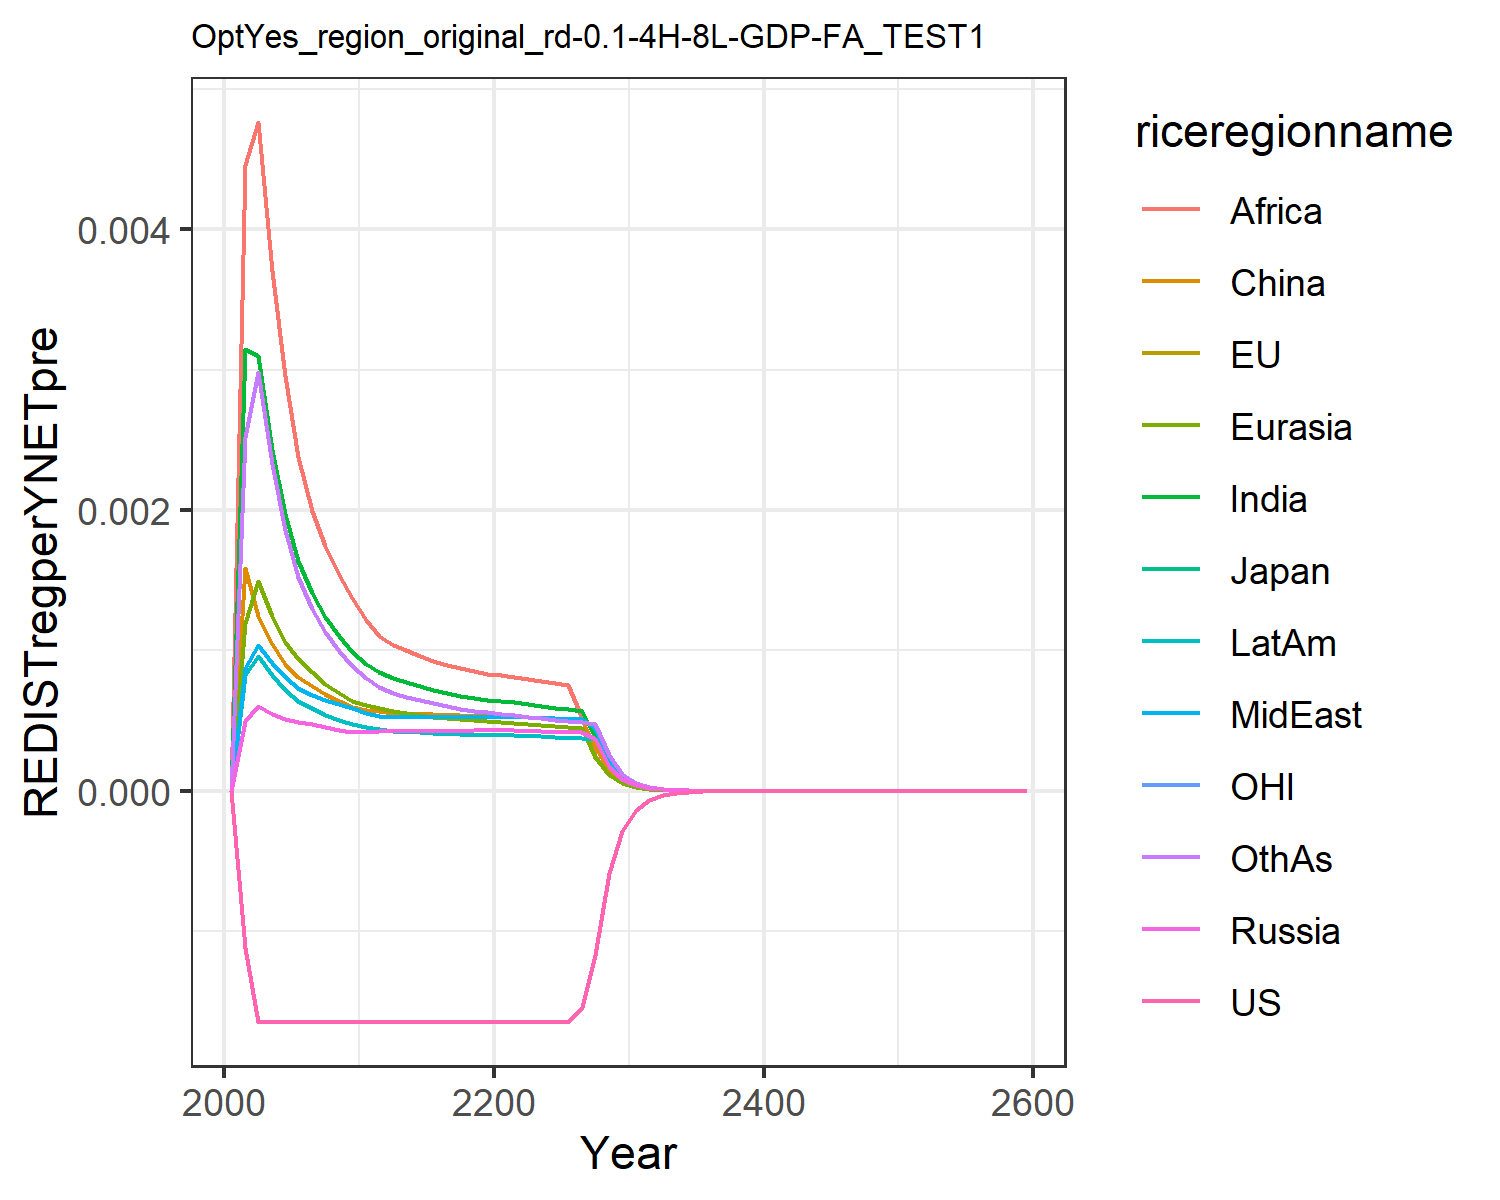

The data file committed next to this chart (first rows):
0.0, 0.0, 0.0, 0.0, 0.0, 0.0, 0.0, 0.0, 0.0, 0.0, 0.0, 0.0
-0.00112, -0.00112, -0.00112, 0.0004959, 0.001193, 0.001589, 0.003146, 0.000878, 0.004456, 0.0008269, -0.00112, 0.002524
-0.001645, -0.001645, -0.001645, 0.0006027, 0.001491, 0.001243, 0.003097, 0.001037, 0.004763, 0.0009616, -0.001645, 0.002981
-0.001645, -0.001645, -0.001645, 0.0005501, 0.001242, 0.001046, 0.002429, 0.0009088, 0.003699, 0.0008236, -0.001645, 0.002325
-0.001645, -0.001645, -0.001645, 0.0005142, 0.001063, 0.0009051, 0.001971, 0.0008113, 0.002955, 0.0007153, -0.001645, 0.001859
-0.001645, -0.001645, -0.001645, 0.0004916, 0.0009363, 0.0008096, 0.001637, 0.000734, 0.002378, 0.000638, -0.001645, 0.001523
-0.001645, -0.001645, -0.001645, 0.0004735, 0.0008436, 0.0007467, 0.001409, 0.0006852, 0.001993, 0.0005861, -0.001645, 0.001295
-0.001645, -0.001645, -0.001645, 0.0004535, 0.0007639, 0.000689, 0.00124, 0.0006489, 0.001741, 0.0005432, -0.001645, 0.00113
-0.001645, -0.001645, -0.001645, 0.0004356, 0.0006976, 0.0006404, 0.001104, 0.0006169, 0.001539, 0.0005063, -0.001645, 0.0009976
-0.001645, -0.001645, -0.001645, 0.0004194, 0.0006416, 0.000599, 0.000992, 0.0005885, 0.001376, 0.0004745, -0.001645, 0.0008904
-0.001645, -0.001645, -0.001645, 0.0004193, 0.0006087, 0.0005782, 0.000906, 0.0005549, 0.001217, 0.0004507, -0.001645, 0.0008018
-0.001645, -0.001645, -0.001645, 0.0004265, 0.0005901, 0.0005696, 0.0008472, 0.0005329, 0.001103, 0.0004368, -0.001645, 0.0007395
-0.001645, -0.001645, -0.001645, 0.0004253, 0.0005694, 0.0005556, 0.0008029, 0.0005287, 0.001041, 0.0004275, -0.001645, 0.0006959
-0.001645, -0.001645, -0.001645, 0.0004253, 0.0005544, 0.0005536, 0.0007721, 0.0005264, 0.001, 0.000421, -0.001645, 0.0006707
-0.001645, -0.001645, -0.001645, 0.0004256, 0.0005407, 0.0005492, 0.0007435, 0.0005246, 0.0009622, 0.0004152, -0.001645, 0.0006455
-0.001645, -0.001645, -0.001645, 0.0004263, 0.0005286, 0.0005447, 0.0007183, 0.0005234, 0.000928, 0.0004102, -0.001645, 0.0006227
-0.001645, -0.001645, -0.001645, 0.0004275, 0.0005184, 0.0005408, 0.0006966, 0.0005227, 0.0008985, 0.0004061, -0.001645, 0.0006027
-0.001645, -0.001645, -0.001645, 0.0004292, 0.00051, 0.0005379, 0.0006782, 0.0005227, 0.0008735, 0.0004028, -0.001645, 0.0005858
-0.001645, -0.001645, -0.001645, 0.0004313, 0.0005031, 0.0005361, 0.0006629, 0.0005233, 0.0008526, 0.0004005, -0.001645, 0.0005714
-0.001645, -0.001645, -0.001645, 0.0004338, 0.0004977, 0.0005354, 0.00065, 0.0005246, 0.0008353, 0.0003989, -0.001645, 0.0005593
-0.001645, -0.001645, -0.001645, 0.0004332, 0.0004917, 0.0005335, 0.0006403, 0.000527, 0.0008226, 0.0003981, -0.001645, 0.0005499
-0.001645, -0.001645, -0.001645, 0.0004298, 0.0004839, 0.0005294, 0.0006299, 0.0005276, 0.0008093, 0.0003961, -0.001645, 0.00054
-0.001645, -0.001645, -0.001645, 0.0004264, 0.0004751, 0.0005239, 0.0006158, 0.0005243, 0.0007991, 0.0003916, -0.001645, 0.0005274
-0.001645, -0.001645, -0.001645, 0.0004234, 0.0004672, 0.000519, 0.0006026, 0.0005207, 0.0007843, 0.0003871, -0.001645, 0.0005156
-0.001645, -0.001645, -0.001645, 0.0004208, 0.0004599, 0.0005147, 0.0005904, 0.0005171, 0.0007698, 0.0003829, -0.001645, 0.0005049
-0.001645, -0.001645, -0.001645, 0.0004185, 0.0004535, 0.0005109, 0.0005795, 0.0005137, 0.0007564, 0.000379, -0.001645, 0.0004953
-0.00154, -0.00154, -0.00154, 0.0004164, 0.0004477, 0.0005077, 0.0005697, 0.0005106, 0.0005185, 0.0003755, -0.00154, 0.0004868
-0.001172, -0.001172, -0.001172, 0.0003683, 0.0002387, 0.0003109, 0.0003848, 0.0004503, 0.0002492, 0.0003722, -0.001172, 0.0004792
-0.0005878, -0.0005878, -0.0005878, 0.0001778, 0.0001147, 0.0001498, 0.0001851, 0.0002173, 0.00012, 0.0001874, -0.0005878, 0.0002522
-0.0002863, -0.0002863, -0.0002863, 8.590044364213217e-5, 5.520192170483445e-5, 7.229259244992949e-5, 8.911773457169193e-5, 0.000105, 5.785536455834935e-5, 9.060869912932949e-5, -0.0002863, 0.0001217
-0.0001392, -0.0001392, -0.0001392, 4.146707343703843e-5, 2.6551939427495464e-5, 3.4848138745994304e-5, 4.2898807547058305e-5, 5.070662509940837e-5, 2.7879390808495437e-5, 4.3766935920380964e-5, -0.0001392, 5.871638853802051e-5
-6.764680842249055e-5, -6.764680842249055e-5, -6.764680842249055e-5, 2.0026818235198907e-5, 1.2781941890027673e-5, 1.681063866400065e-5, 2.0667038780363354e-5, 2.4498631151852703e-5, 1.3445053056745365e-5, 2.1148273891969846e-5, -6.764680842249054e-5, 2.8344213446308962e-5
-3.2945218757686753e-5, -3.294521875768675e-5, -3.2945218757686753e-5, 9.696027591840864e-6, 6.170074052893737e-6, 8.135154557380145e-6, 9.982606488646004e-6, 1.1862813401619022e-5, 6.500854108507844e-6, 1.0244993317770824e-5, -3.294521875768675e-5, 1.3716408294861657e-5
-1.6051820512777953e-5, -1.6051820512777953e-5, -1.605182051277795e-5, 4.698795298635401e-6, 2.982084041405464e-6, 3.941781820318511e-6, 4.827504190271524e-6, 5.749577485518973e-6, 3.1468903129577638e-6, 4.967560972476789e-6, -1.605182051277795e-5, 6.6448018385945676e-6
-7.823013056317401e-6, -7.823013056317401e-6, -7.823013056317401e-6, 2.2788223846223435e-6, 1.4427387829555385e-6, 1.9118999350636585e-6, 2.336797970755283e-6, 2.7887411716647252e-6, 1.5247813769433012e-6, 2.410351117841041e-6, -7.823013056317401e-6, 3.2218292723913996e-6
-3.8132967680358914e-6, -3.813296768035892e-6, -3.8132967680358914e-6, 1.1058270764967652e-6, 6.986204714123083e-7, 9.281363023226357e-7, 1.132075142486444e-6, 1.3534792590315241e-6, 7.394103615807952e-7, 1.1702162780677836e-6, -3.813296768035892e-6, 1.563300513820214e-6
-1.8590128333495122e-6, -1.8590128333495122e-6, -1.8590128333495122e-6, 5.369069086602796e-7, 3.3862774396919837e-7, 4.509005108216906e-7, 5.488296473864906e-7, 6.572461861511432e-7, 3.588136610831131e-7, 5.684197110397638e-7, -1.8590128333495125e-6, 7.59029657944795e-7
-9.063635913914232e-7, -9.063635913914232e-7, -9.063635913914231e-7, 2.608548048101355e-7, 1.6418036772395513e-7, 2.1919586269275482e-7, 2.6623857768266277e-7, 3.193070131196727e-7, 1.7423227569988452e-7, 2.762190250045758e-7, -9.063635913914233e-7, 3.687380632491127e-7
-4.4194300797120724e-7, -4.4194300797120724e-7, -4.419430079712072e-7, 1.267472001172276e-7, 7.970736821600199e-8, 1.066300070858012e-7, 1.2922888953157143e-7, 1.551958624438852e-7, 8.465594607926765e-8, 1.3427343844572954e-7, -4.4194300797120724e-7, 1.7922268608705721e-7
-2.1550942465396095e-7, -2.1550942465396095e-7, -2.1550942465396095e-7, 6.166450054265947e-8, 3.869167862673961e-8, 5.189573888072973e-8, 6.276433362450647e-8, 7.545797902533292e-8, 4.114923940059824e-8, 6.529776811695217e-8, -2.1550942465396095e-7, 8.71516132065504e-8
-1.0510352512919625e-7, -1.0510352512919625e-7, -1.0510352512919626e-7, 2.995891320856231e-8, 1.884233983682146e-8, 2.5269436871273362e-8, 3.0487025465110164e-8, 3.669973422332263e-8, 2.0022115370415077e-8, 3.1777000942917316e-8, -1.0510352512919625e-7, 4.239813825117087e-8
-3.568570476203792e-7, -3.5685704762037923e-7, -3.568570476203792e-7, 1.0148411334382704e-7, 6.352564639025015e-8, 8.569872912000104e-8, 1.0319361085487976e-7, 1.2434646203831263e-7, 6.77895433477e-8, 1.0761128306424151e-7, -3.568570476203792e-7, 1.436753945051726e-7
-1.7402638840596558e-7, -1.7402638840596558e-7, -1.7402638840596558e-7, 4.937557266862381e-8, 3.08752781079209e-8, 4.175809232752651e-8, 5.017202772299908e-8, 6.051218972357872e-8, 3.299007274851394e-8, 5.2369164809916304e-8, -1.740263884059656e-7, 6.99389744595209e-8
-8.486892302989718e-8, -8.48689230298972e-8, -8.48689230298972e-8, 2.4028486742428922e-8, 1.5011294127696545e-8, 2.0354105559604574e-8, 2.440113045019417e-8, 2.9454809887452605e-8, 1.605987924423075e-8, 2.5490854523979835e-8, -8.486892302989721e-8, 3.4055137078238114e-8
-4.138982136873128e-8, -4.138982136873128e-8, -4.138982136873128e-8, 1.1695823024263987e-8, 7.300560875243812e-9, 9.924165832862061e-9, 1.1870901534788316e-8, 1.4340458480085506e-8, 7.820343660240418e-9, 1.2410088294736536e-8, -4.138982136873128e-8, 1.6586708871512823e-8
-2.0185917792083603e-8, -2.0185917792083603e-8, -2.0185917792083603e-8, 5.693983450874833e-9, 3.551501673787114e-9, 4.840092268198824e-9, 5.776574529847826e-9, 6.983191211165334e-9, 3.809092558598847e-9, 6.0428089665173156e-9, -2.0185917792083603e-8, 8.080551527803488e-9
-9.844926989013976e-9, -9.844926989013976e-9, -9.844926989013974e-9, 2.772519050754519e-9, 1.7281193399003923e-9, 2.361126538299826e-9, 2.811633597069343e-9, 3.4011086701352462e-9, 1.8557444999535931e-9, 2.9428559831860443e-9, -9.844926989013976e-9, 3.937450275306395e-9
-4.801585232511683e-9, -4.801585232511682e-9, -4.801585232511682e-9, 1.3502012604262306e-9, 8.410672929953704e-10, 1.1520741319364099e-9, 1.3687956585991342e-9, 1.6567432534066257e-9, 9.042859695054959e-10, 1.4333712525591884e-9, -4.801585232511682e-9, 1.9189937731749846e-9
-2.341877250809265e-9, -2.341877250809265e-9, -2.341877250809265e-9, 6.57629903808092e-10, 4.094242210352782e-10, 5.622477716253529e-10, 6.66501262904391e-10, 8.071444383225352e-10, 4.407327922334775e-10, 6.982355615762172e-10, -2.3418772508092644e-9, 9.35423899383668e-10
-1.1422212820156164e-9, -1.1422212820156166e-9, -1.1422212820156166e-9, 3.203448702830929e-10, 1.993395686533077e-10, 2.744433963242821e-10, 3.2459186107488706e-10, 3.932806302813698e-10, 2.148418198405611e-10, 3.401680238297598e-10, -1.1422212820156166e-9, 4.560501307366375e-10
-5.57111820853985e-10, -5.57111820853985e-10, -5.57111820853985e-10, 1.5606368806996302e-10, 9.706954118485489e-11, 1.3398247031366565e-10, 1.5810340386571168e-10, 1.9164770743711422e-10, 1.0474394103820295e-10, 1.6574042708070251e-10, -5.57111820853985e-10, 2.223716773595582e-10
-2.7173147493020395e-10, -2.71731474930204e-10, -2.71731474930204e-10, 7.603771466981925e-11, 4.7275374396647814e-11, 6.541939589980929e-11, 7.702029048854052e-11, 9.340057450408459e-11, 5.1073910578294264e-11, 8.076115861507677e-11, -2.71731474930204e-10, 1.0844344646665721e-10
-1.3253862722121033e-10, -1.3253862722121033e-10, -1.3253862722121033e-10, 3.705058315480221e-11, 2.3027313162384362e-11, 3.194642929696117e-11, 3.7525240186907816e-11, 4.5523525434362725e-11, 2.4907123395565292e-11, 3.9356082262683036e-11, -1.3253862722121033e-10, 5.289064644697885e-11
-6.464716672125996e-11, -6.464716672125996e-11, -6.464716672125998e-11, 1.8054937015902135e-11, 1.1217658801632806e-11, 1.5602345054424632e-11, 1.8284827245581486e-11, 2.2190069749047026e-11, 1.2147783223612917e-11, 1.918019028159799e-11, -6.464716672125996e-11, 2.579891608822542e-11
-3.153266191018272e-11, -3.153266191018272e-11, -3.153266191018271e-11, 8.798899691201646e-12, 5.465209257557357e-12, 7.62086501965341e-12, 8.910508486765202e-12, 1.0817186286295715e-11, 5.925360404691989e-12, 9.3480827424714e-12, -3.153266191018272e-11, 1.2585394561343571e-11
-1.5380679800697757e-11, -1.5380679800697757e-11, -1.5380679800697757e-11, 4.2883387503190845e-12, 2.6628850647491252e-12, 3.7227260271805615e-12, 4.342642092243418e-12, 5.273507822447775e-12, 2.8904971304995594e-12, 4.5563590108795076e-12, -1.5380679800697757e-11, 6.1400399416326744e-12
-7.502290408871005e-12, -7.502290408871005e-12, -7.502290408871005e-12, 2.0901396966815053e-12, 1.2975825874809008e-12, 1.8186801554214649e-12, 2.1166137890285623e-12, 2.57105656534865e-12, 1.4101539791646832e-12, 2.2209384758499086e-12, -7.502290408871005e-12, 2.995788288985484e-12
-3.659446272745294e-12, -3.659446272745294e-12, -3.659446272745295e-12, 1.0187896369361215e-12, 6.323403129889608e-13, 8.885593982288936e-13, 1.0317197423840742e-12, 1.2535677747965942e-12, 6.880077539537662e-13, 1.0826199584852604e-12, -3.659446272745294e-12, 1.461785074368339e-12
-1.7850064628315856e-12, -1.7850064628315854e-12, -1.7850064628315856e-12, 4.966088075242871e-13, 3.0817449024987844e-13, 4.3415848160608083e-13, 5.029342952040647e-13, 6.112316294504616e-13, 3.356988522255078e-13, 5.277574542293942e-13, -1.7850064628315858e-12, 7.133220341150548e-13
-8.706967058987562e-13, -8.706967058987562e-13, -8.706967058987561e-13, 2.420822552207127e-13, 1.5019984074746816e-13, 2.1214799696047447e-13, 2.451812878652113e-13, 2.9804615996243897e-13, 1.6380733650411323e-13, 2.572821827278122e-13, -8.706967058987562e-13, 3.481087783463864e-13
